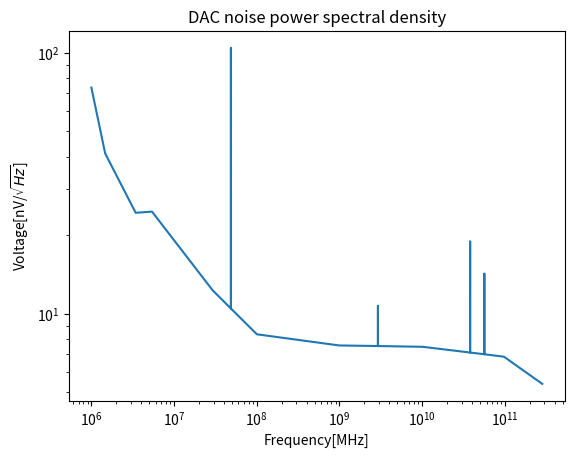

This figure's Python source: (Note: this script raises an exception after producing the figure.)
import numpy as np
from matplotlib import pyplot as plt

noise_coords = np.array([(78, 185), (104, 238), (162, 286), (193, 285), (307, 348), (392, 384), (547, 393),
                         (705., 394), (861, 402), (934, 424)])
spike_coords = np.array([(797, 309), (824, 335), (622, 361), (343, 153.)])


def translate_coords_to_data(coords: np.ndarray, interp: bool = True, n_points: int = 10 ** 4, BOTTOM_LEFT=(78, 578)):
    coords[:, 0] -= BOTTOM_LEFT[0]
    coords[:, 1] = BOTTOM_LEFT[1] - coords[:, 1]

    x_unit = 235 - 78
    y_unit = 0.5 * (578 - 157)

    coords[:, 0] /= x_unit
    coords[:, 1] /= y_unit

    if interp:
        log_freqs = np.linspace(coords[:, 0].min(), coords[:, 0].max(), n_points)
        log_amps_per_sqrt_hz = np.interp(log_freqs, coords[:, 0], coords[:, 1])
    else:
        log_freqs = coords[:, 0]
        log_amps_per_sqrt_hz = coords[:, 1]

    freqs = 10 ** log_freqs
    amps_per_sqrt_hz = 10 ** log_amps_per_sqrt_hz

    return freqs, amps_per_sqrt_hz


freqs, amps_per_sqrt_hz = translate_coords_to_data(noise_coords)
spike_freqs, spike_amps_per_sqrt_hz = translate_coords_to_data(spike_coords, interp=False)

for spike_freq, spike_amp in zip(spike_freqs, spike_amps_per_sqrt_hz):
    spike_freq_ind = np.argmin(abs(freqs - spike_freq))
    amps_per_sqrt_hz[spike_freq_ind] = spike_amp

plt.plot(freqs * 1e6, amps_per_sqrt_hz)
plt.semilogx()
plt.semilogy()

plt.xlabel('Frequency[MHz]')
plt.ylabel('Voltage[nV/$\sqrt{Hz}$]')
plt.title('DAC noise power spectral density')

n_freqs = 2 * 10 ** 7
linspace_freqs = np.linspace(1, max(freqs), n_freqs)
linsp_amps_per_sqrt_hz = np.interp(linspace_freqs, freqs, amps_per_sqrt_hz)

linsp_amps_per_sqrt_hz *= 1e-9
signal_psd = linsp_amps_per_sqrt_hz ** 2
freqs = linspace_freqs

N = len(freqs)
phase = 2 * np.pi * np.random.randn(N)
magnitude = np.sqrt(signal_psd)
FFT = magnitude * np.exp(1j * phase)

plt.figure()
plt.plot(freqs, np.abs(FFT))
plt.plot(freqs, magnitude)
plt.title('DAC Noise PSD')
plt.ylabel('Voltage[V/$\sqrt{Hz}$]')

plt.show()
